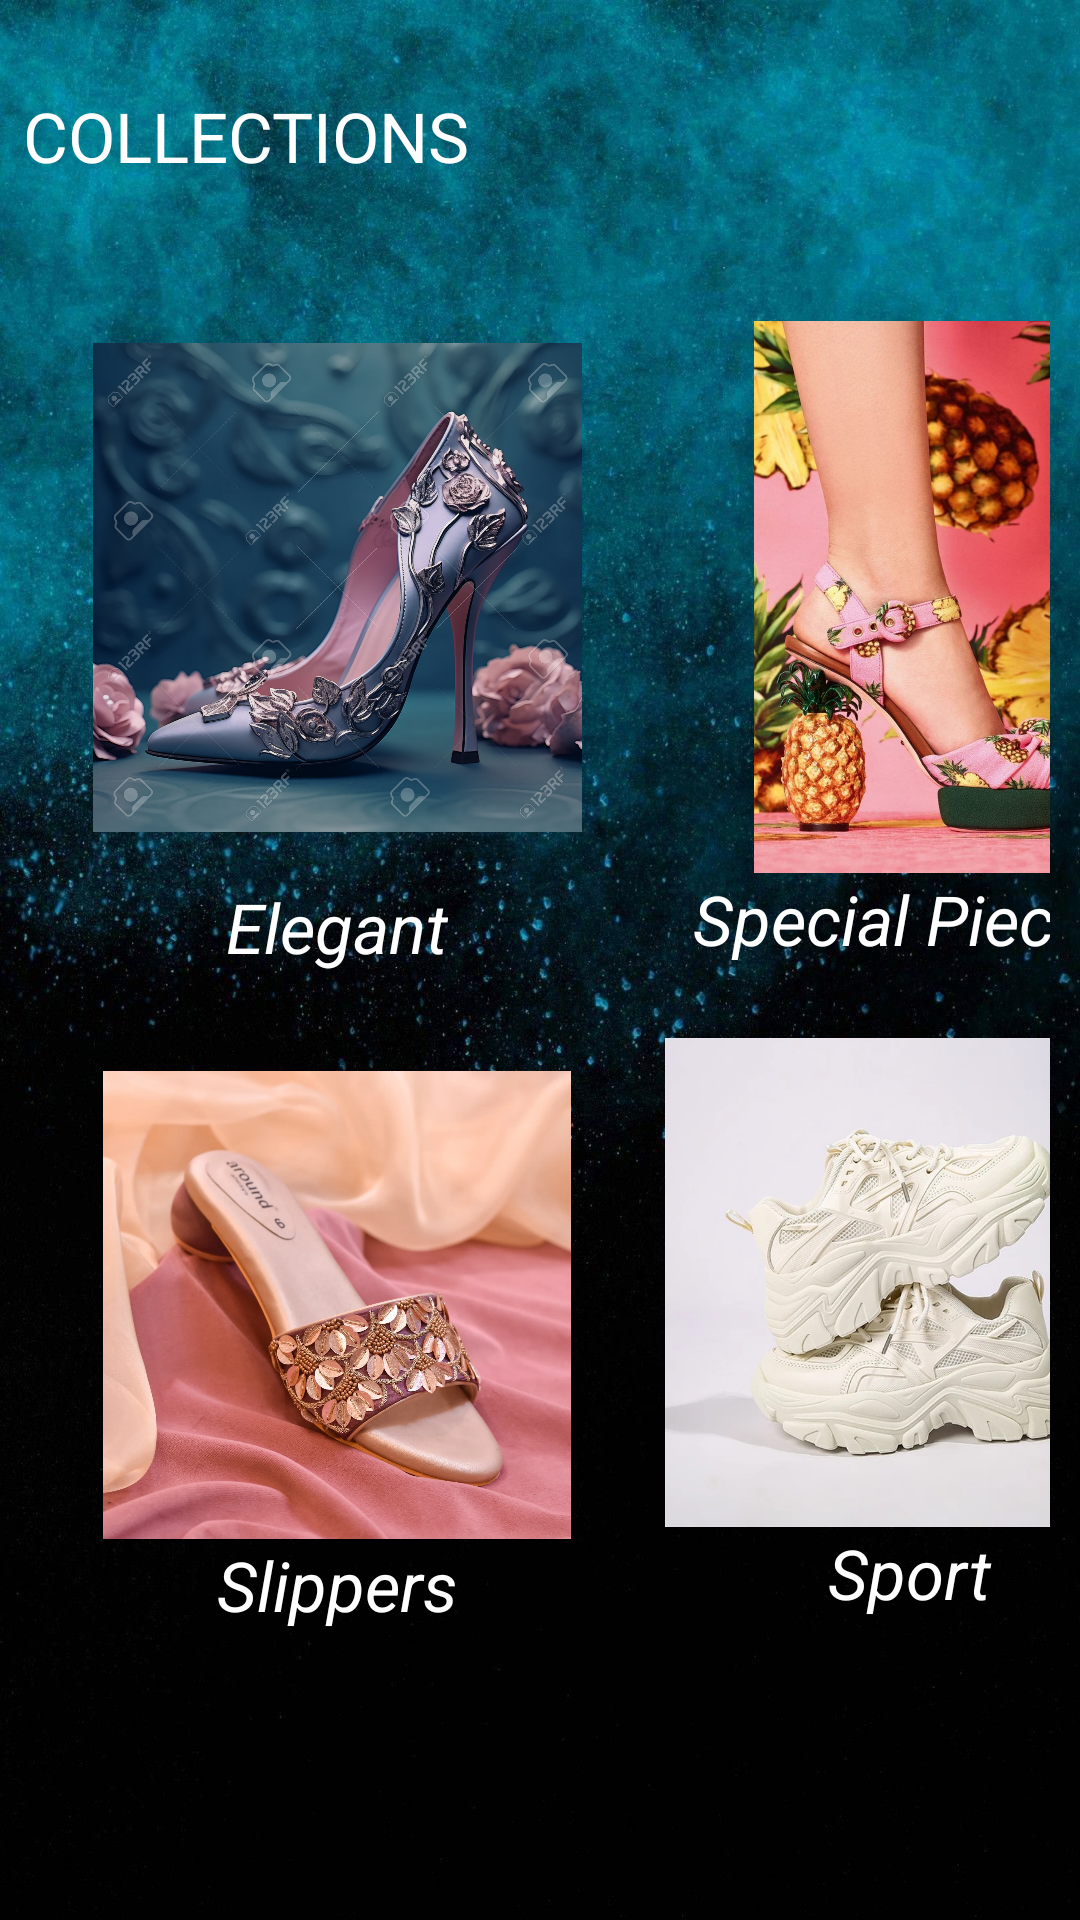

Reconstruct the res/layout file that produces this screen, plus the resources it refers to.
<!-- AndroidManifest.xml: application theme Theme.MonaProj -->
<!-- res/layout/fragment_home_frafment.xml -->
<?xml version="1.0" encoding="utf-8"?>
<RelativeLayout
    xmlns:android="http://schemas.android.com/apk/res/android"
    xmlns:tools="http://schemas.android.com/tools"
    xmlns:app="http://schemas.android.com/apk/res-auto"
    android:layout_width="match_parent"
    android:layout_height="match_parent"
    android:background="@drawable/monah"
    tools:context=".HomeFragment">

    <TextView
        android:id="@+id/title"
        android:layout_width="164dp"
        android:layout_height="71dp"
        android:layout_marginTop="10dp"
        android:background="@drawable/lavender_border"
        android:gravity="center_vertical|center_horizontal"
        android:text="COLLECTIONS"
        android:textColor="@color/white"
        android:textSize="23sp" />

    <GridLayout
        android:id="@+id/gridLayout"
        android:layout_width="401dp"
        android:layout_height="711dp"
        android:layout_marginBottom="80dp"
        android:layout_marginEnd="10dp"
        android:layout_marginStart="10dp"
        android:layout_marginTop="100dp"
        android:columnCount="3"
        android:rowCount="2">

        <LinearLayout
            android:layout_width="203dp"
            android:layout_height="227dp"
            android:layout_column="0"
            android:layout_gravity="center_vertical|center_horizontal"
            android:layout_row="0"
            android:gravity="center"
            android:orientation="vertical">

            <ImageView
                android:id="@+id/ivElegan"
                android:layout_width="163dp"
                android:layout_height="196dp"
                android:src="@drawable/elegant" />

            <TextView
                android:layout_width="wrap_content"
                android:layout_height="36dp"
                android:text="Elegant"
                android:textAlignment="center"
                android:textColor="@color/white"
                android:textSize="23sp"
                android:textStyle="italic" />

        </LinearLayout>

        <LinearLayout
            android:layout_width="170dp"
            android:layout_height="213dp"
            android:layout_column="1"
            android:layout_gravity="center_vertical|center_horizontal"
            android:layout_row="0"
            android:gravity="center"
            android:orientation="vertical">

            <ImageView
                android:id="@+id/ivSpeacial"
                android:layout_width="183dp"
                android:layout_height="184dp"
                android:src="@drawable/spesialshoes" />

            <TextView
                android:layout_width="wrap_content"
                android:layout_height="wrap_content"
                android:text="Special Pieces"
                android:textAlignment="center"
                android:textColor="@color/white"
                android:textSize="23sp"
                android:textStyle="italic" />

        </LinearLayout>

        <LinearLayout
            android:layout_width="205dp"
            android:layout_height="247dp"
            android:layout_column="0"
            android:layout_gravity="center_vertical|center_horizontal"
            android:layout_row="1"
            android:gravity="center"
            android:orientation="vertical">


            <ImageView
                android:id="@+id/ivSlippers"
                android:layout_width="182dp"
                android:layout_height="156dp"
                android:src="@drawable/slipppesss" />

            <TextView
                android:layout_width="wrap_content"
                android:layout_height="wrap_content"
                android:text="Slippers"
                android:textAlignment="center"
                android:textColor="@color/white"
                android:textSize="23sp"
                android:textStyle="italic" />

        </LinearLayout>

        <LinearLayout
            android:layout_width="176dp"
            android:layout_height="219dp"
            android:layout_column="1"
            android:layout_gravity="center_vertical|center_horizontal"
            android:layout_row="1"
            android:gravity="center"
            android:orientation="vertical">

            <ImageView
                android:id="@+id/ivSport"
                android:layout_width="199dp"
                android:layout_height="163dp"
                android:src="@drawable/sport" />

            <TextView
                android:layout_width="94dp"
                android:layout_height="46dp"
                android:text="Sport"
                android:textAlignment="center"
                android:textColor="@color/white"
                android:textSize="23sp"
                android:textStyle="italic" />

        </LinearLayout>


    </GridLayout>
</RelativeLayout>
<!-- resources referenced by this layout -->
<resources>
  <color name="white">#FFFFFFFF</color>
  <!-- drawable elegant: jpg bitmap (drawable, 236044 bytes) -->
  <!-- drawable monah: jpg bitmap (drawable, 179982 bytes) -->
  <!-- drawable slipppesss: webp bitmap (drawable, 160012 bytes) -->
  <!-- drawable spesialshoes: jpg bitmap (drawable, 126177 bytes) -->
  <!-- drawable sport: webp bitmap (drawable, 59726 bytes) -->
  <style name="Theme.MonaProj" parent="Base.Theme.MonaProj" />
  <style name="Base.Theme.MonaProj" parent="Theme.Material3.DayNight.NoActionBar">
          
          
          
          <item name="colorPrimary">@color/black</item>
          <item name="colorPrimaryVariant">@color/light_gray</item>
          <item name="colorOnPrimary">@color/white</item>
          
          <item name="colorSecondary">@color/teal_200</item>
          <item name="colorSecondaryVariant">@color/teal_700</item>
          <item name="colorOnSecondary">@color/black</item>
          
          <item name="android:statusBarColor">?attr/colorPrimaryVariant</item>
          
      </style>
  <color name="black">#FF000000</color>
  <color name="light_gray">#e0e0e0</color>
  <color name="teal_200">#FF03DAC5</color>
  <color name="teal_700">#FF018786</color>
</resources>
